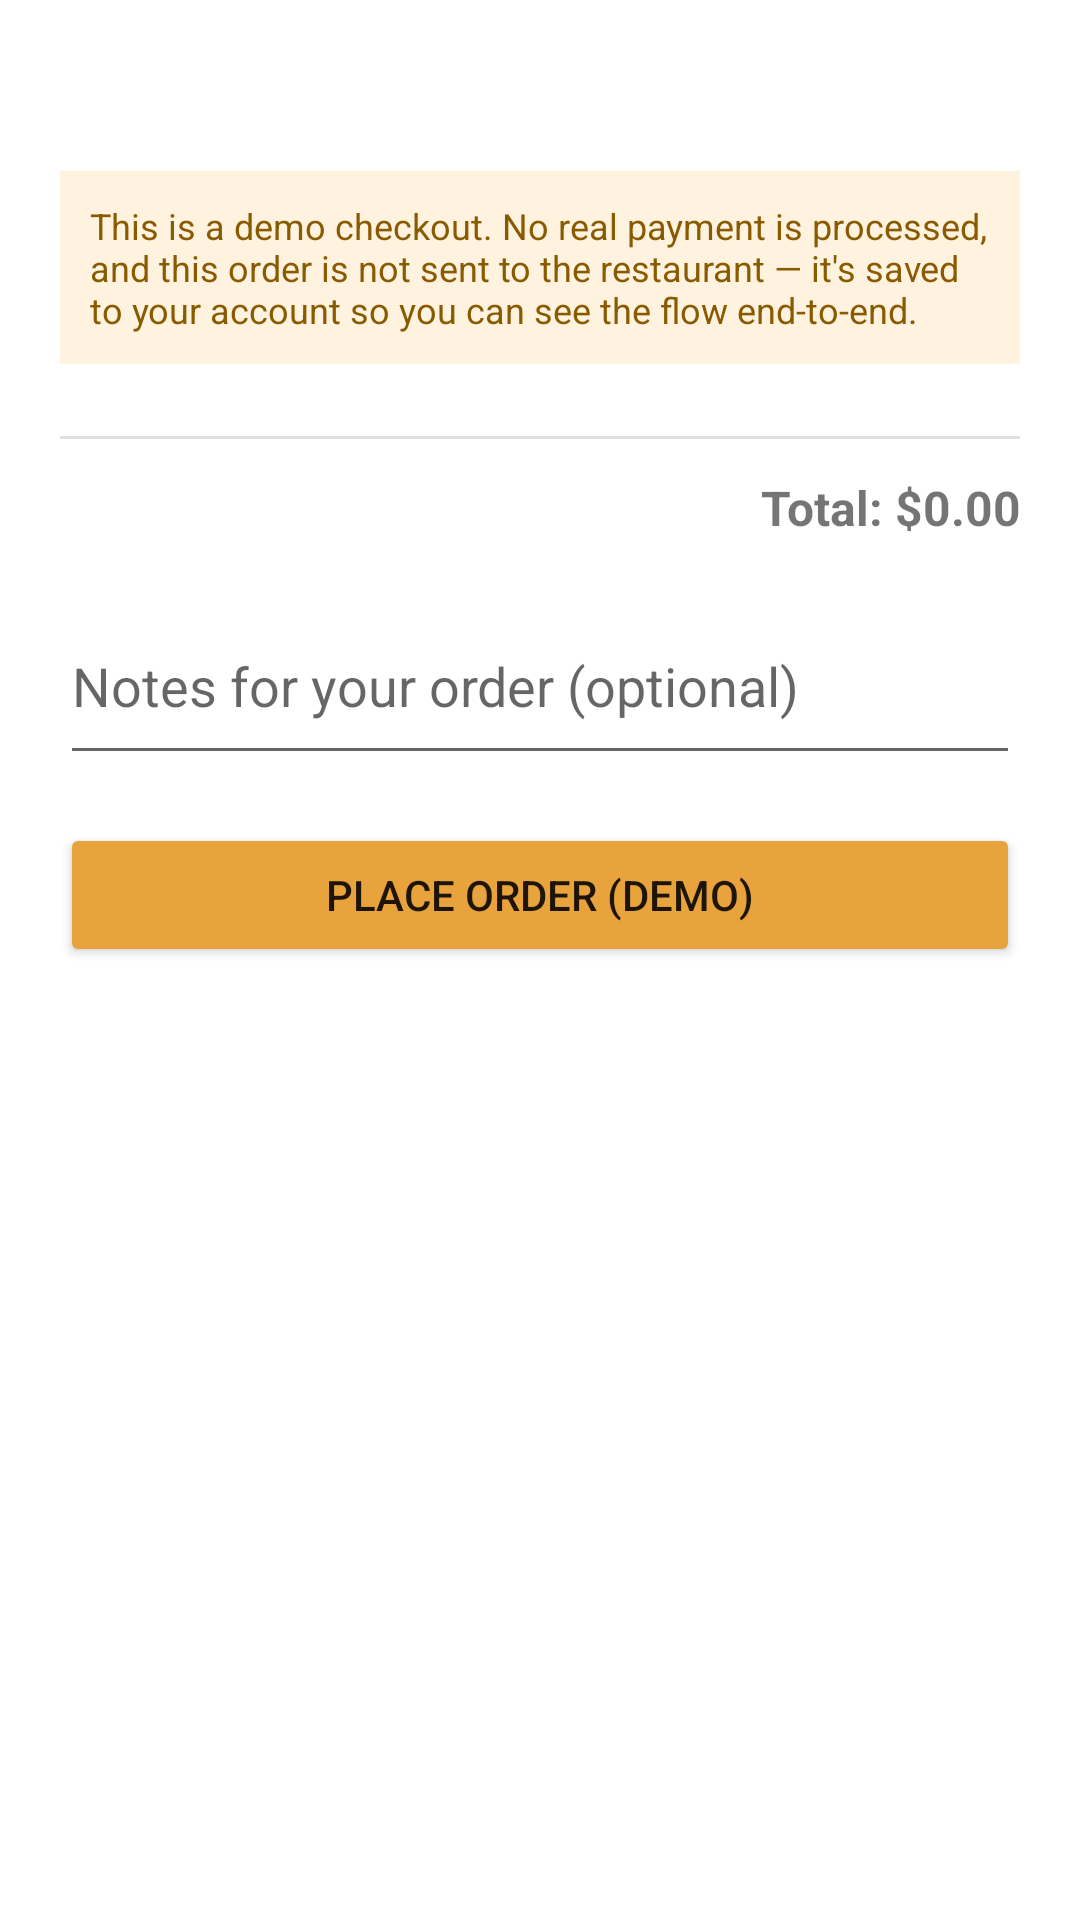

Layout XML and referenced resources for this Android screen:
<!-- AndroidManifest.xml: application theme Theme.LunchBox -->
<!-- res/layout/activity_order.xml -->
<?xml version="1.0" encoding="utf-8"?>
<ScrollView xmlns:android="http://schemas.android.com/apk/res/android"
    android:layout_width="match_parent"
    android:layout_height="match_parent">

    <LinearLayout
        android:layout_width="match_parent"
        android:layout_height="wrap_content"
        android:orientation="vertical"
        android:padding="20dp">

        <TextView
            android:id="@+id/orderRestaurantName"
            android:layout_width="wrap_content"
            android:layout_height="wrap_content"
            android:textSize="20sp"
            android:textStyle="bold" />

        <TextView
            android:layout_width="match_parent"
            android:layout_height="wrap_content"
            android:layout_marginTop="10dp"
            android:padding="10dp"
            android:background="#FFF3E0"
            android:text="This is a demo checkout. No real payment is processed, and this order is not sent to the restaurant — it's saved to your account so you can see the flow end-to-end."
            android:textColor="#8A5A00"
            android:textSize="12sp" />

        <LinearLayout
            android:id="@+id/menuContainer"
            android:layout_width="match_parent"
            android:layout_height="wrap_content"
            android:orientation="vertical"
            android:layout_marginTop="16dp" />

        <View
            android:layout_width="match_parent"
            android:layout_height="1dp"
            android:layout_marginTop="8dp"
            android:background="#E0E0E0" />

        <TextView
            android:id="@+id/orderTotal"
            android:layout_width="match_parent"
            android:layout_height="wrap_content"
            android:layout_marginTop="12dp"
            android:gravity="end"
            android:text="Total: $0.00"
            android:textSize="16sp"
            android:textStyle="bold" />

        <com.google.android.material.textfield.TextInputEditText
            android:id="@+id/notesInput"
            android:layout_width="match_parent"
            android:layout_height="wrap_content"
            android:layout_marginTop="16dp"
            android:hint="Notes for your order (optional)"
            android:inputType="textMultiLine"
            android:minLines="2" />

        <TextView
            android:id="@+id/orderError"
            android:layout_width="match_parent"
            android:layout_height="wrap_content"
            android:layout_marginTop="8dp"
            android:textColor="#CC0000"
            android:visibility="gone" />

        <Button
            android:id="@+id/placeOrderButton"
            android:layout_width="match_parent"
            android:layout_height="wrap_content"
            android:layout_marginTop="16dp"
            android:backgroundTint="#E8A33D"
            android:text="Place Order (Demo)" />

        <TextView
            android:id="@+id/orderConfirmation"
            android:layout_width="match_parent"
            android:layout_height="wrap_content"
            android:layout_marginTop="20dp"
            android:gravity="center"
            android:textColor="#2E7D32"
            android:textSize="15sp"
            android:textStyle="bold"
            android:visibility="gone" />

    </LinearLayout>

</ScrollView>
<!-- resources referenced by this layout -->
<resources>
  <style name="Theme.LunchBox" parent="Theme.MaterialComponents.DayNight.NoActionBar">
          <item name="colorPrimary">#E8A33D</item>
          <item name="colorPrimaryVariant">#C6852A</item>
          <item name="colorOnPrimary">#FFFFFF</item>
          <item name="colorSecondary">#3D6E8A</item>
          <item name="android:statusBarColor" tools:targetApi="l">#C6852A</item>
      </style>
</resources>
